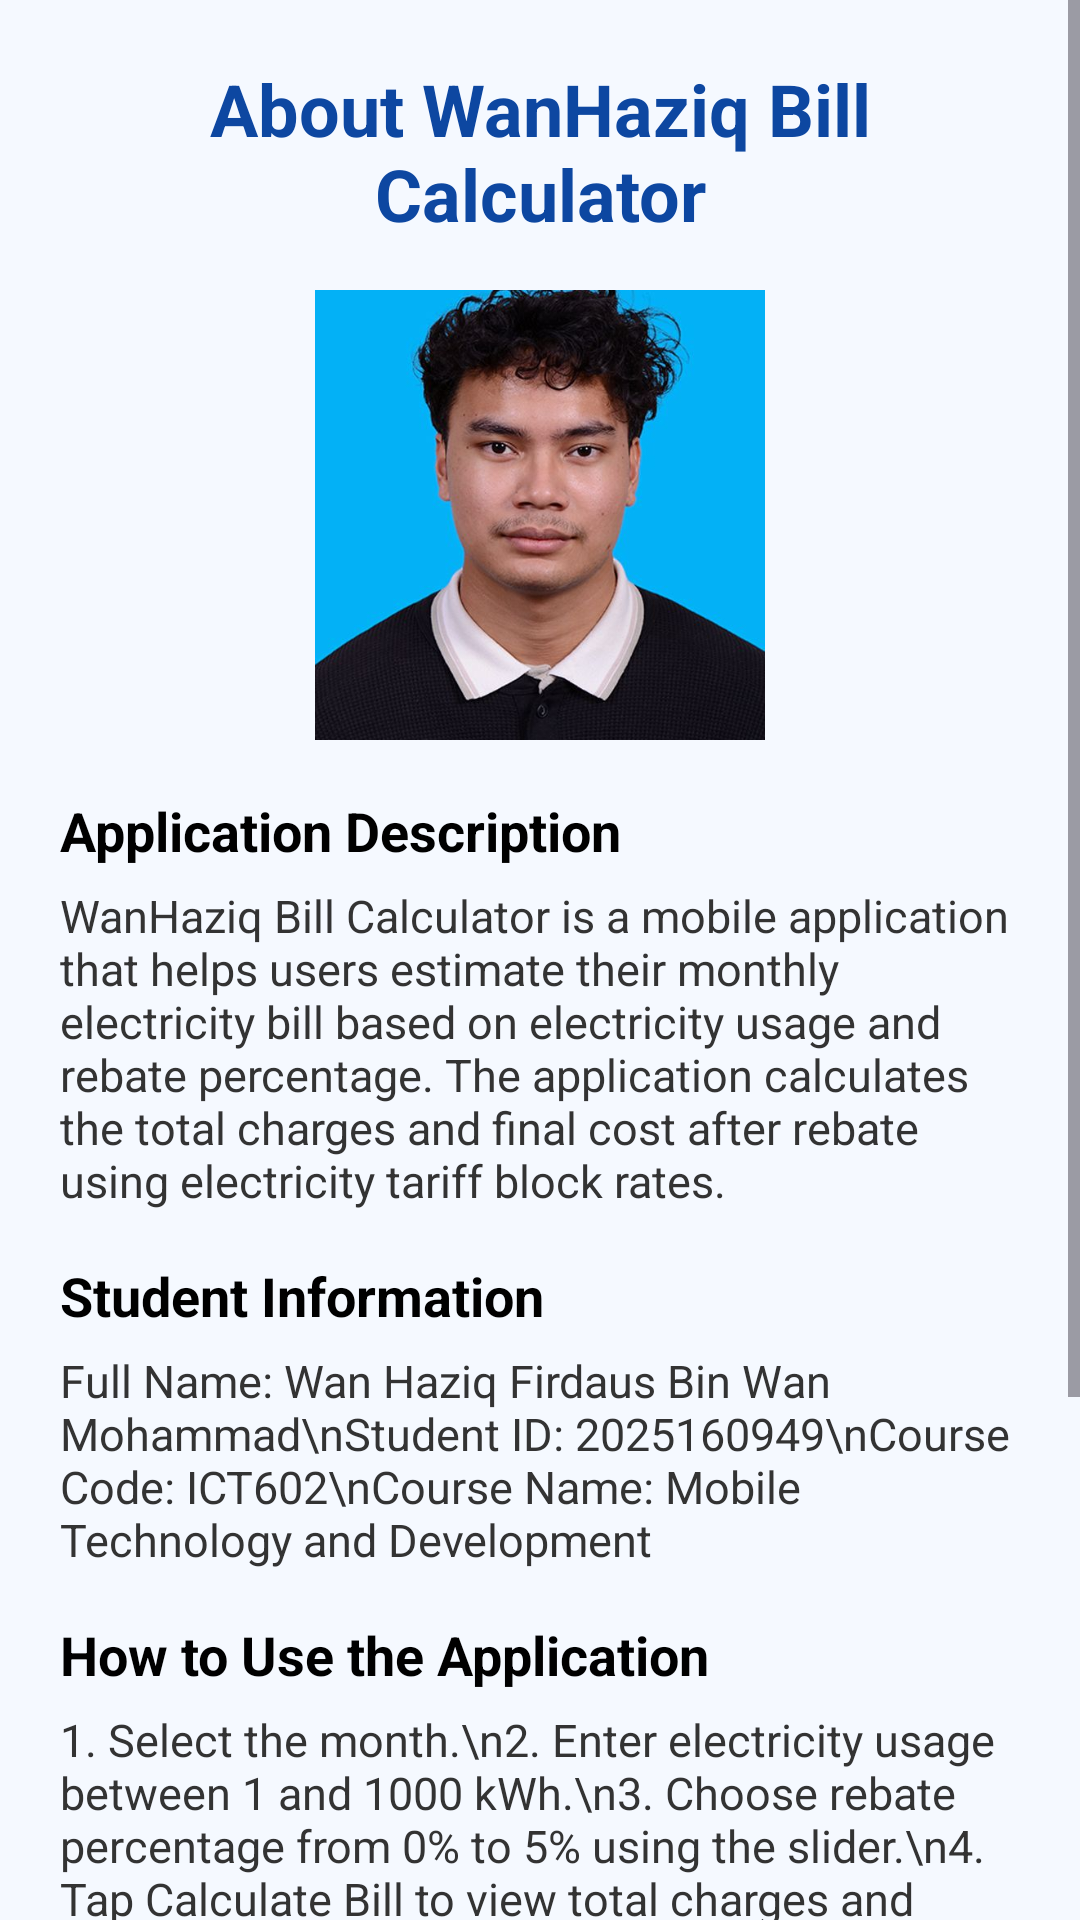

Produce the Android XML layout that renders to this screen, including the resource entries it uses.
<!-- AndroidManifest.xml: application theme Theme.IndividiualAssignmentWANHAZIQ -->
<!-- res/layout/activity_about.xml -->
<?xml version="1.0" encoding="utf-8"?>
<ScrollView xmlns:android="http://schemas.android.com/apk/res/android"
    android:layout_width="match_parent"
    android:layout_height="match_parent"
    android:background="#F5F9FF">

    <LinearLayout
        android:layout_width="match_parent"
        android:layout_height="wrap_content"
        android:orientation="vertical"
        android:padding="20dp">

        <TextView
            android:layout_width="match_parent"
            android:layout_height="wrap_content"
            android:text="About WanHaziq Bill Calculator"
            android:textSize="24sp"
            android:textStyle="bold"
            android:textColor="#0D47A1"
            android:gravity="center"
            android:layout_marginBottom="16dp" />

        <ImageView
            android:id="@+id/imageStudent"
            android:layout_width="150dp"
            android:layout_height="150dp"
            android:layout_gravity="center"
            android:src="@drawable/student_photo"
            android:scaleType="centerCrop"
            android:contentDescription="Student picture"
            android:layout_marginBottom="18dp" />

        <TextView
            android:layout_width="match_parent"
            android:layout_height="wrap_content"
            android:text="Application Description"
            android:textSize="18sp"
            android:textStyle="bold"
            android:textColor="#000000" />

        <TextView
            android:layout_width="match_parent"
            android:layout_height="wrap_content"
            android:text="WanHaziq Bill Calculator is a mobile application that helps users estimate their monthly electricity bill based on electricity usage and rebate percentage. The application calculates the total charges and final cost after rebate using electricity tariff block rates."
            android:textSize="15sp"
            android:textColor="#333333"
            android:layout_marginTop="6dp"
            android:layout_marginBottom="16dp" />

        <TextView
            android:layout_width="match_parent"
            android:layout_height="wrap_content"
            android:text="Student Information"
            android:textSize="18sp"
            android:textStyle="bold"
            android:textColor="#000000" />

        <TextView
            android:id="@+id/textStudentInfo"
            android:layout_width="match_parent"
            android:layout_height="wrap_content"
            android:text="Full Name: Wan Haziq Firdaus Bin Wan Mohammad\nStudent ID: 2025160949\nCourse Code: ICT602\nCourse Name: Mobile Technology and Development"
            android:textSize="15sp"
            android:textColor="#333333"
            android:layout_marginTop="6dp"
            android:layout_marginBottom="16dp" />

        <TextView
            android:layout_width="match_parent"
            android:layout_height="wrap_content"
            android:text="How to Use the Application"
            android:textSize="18sp"
            android:textStyle="bold"
            android:textColor="#000000" />

        <TextView
            android:layout_width="match_parent"
            android:layout_height="wrap_content"
            android:text="1. Select the month.\n2. Enter electricity usage between 1 and 1000 kWh.\n3. Choose rebate percentage from 0% to 5% using the slider.\n4. Tap Calculate Bill to view total charges and final cost.\n5. Tap Save Record to store the information.\n6. Tap View History to view saved bills.\n7. Tap any record in the list to view full details, edit, or delete the record."
            android:textSize="15sp"
            android:textColor="#333333"
            android:layout_marginTop="6dp"
            android:layout_marginBottom="16dp" />

        <TextView
            android:layout_width="match_parent"
            android:layout_height="wrap_content"
            android:text="Application Website"
            android:textSize="18sp"
            android:textStyle="bold"
            android:textColor="#000000" />

        <TextView
            android:id="@+id/textGithubUrl"
            android:layout_width="match_parent"
            android:layout_height="wrap_content"
            android:text="https://github.com/wnhzqq-ship-it/IndividualAssignmentWanHaziq"
            android:textSize="15sp"
            android:textColor="#0D47A1"
            android:layout_marginTop="6dp"
            android:layout_marginBottom="16dp" />

        <TextView
            android:layout_width="match_parent"
            android:layout_height="wrap_content"
            android:text="© 2026 Wan Haziq Firdaus Bin Wan Mohammad. All rights reserved."
            android:textSize="14sp"
            android:textColor="#555555"
            android:gravity="center"
            android:layout_marginTop="10dp" />

    </LinearLayout>
</ScrollView>
<!-- resources referenced by this layout -->
<resources>
  <!-- drawable student_photo: jpg bitmap (drawable, 48619 bytes) -->
  <style name="Theme.IndividiualAssignmentWANHAZIQ" parent="Base.Theme.IndividiualAssignmentWANHAZIQ" />
  <style name="Base.Theme.IndividiualAssignmentWANHAZIQ" parent="Theme.Material3.DayNight.NoActionBar">
          
          
      </style>
</resources>
